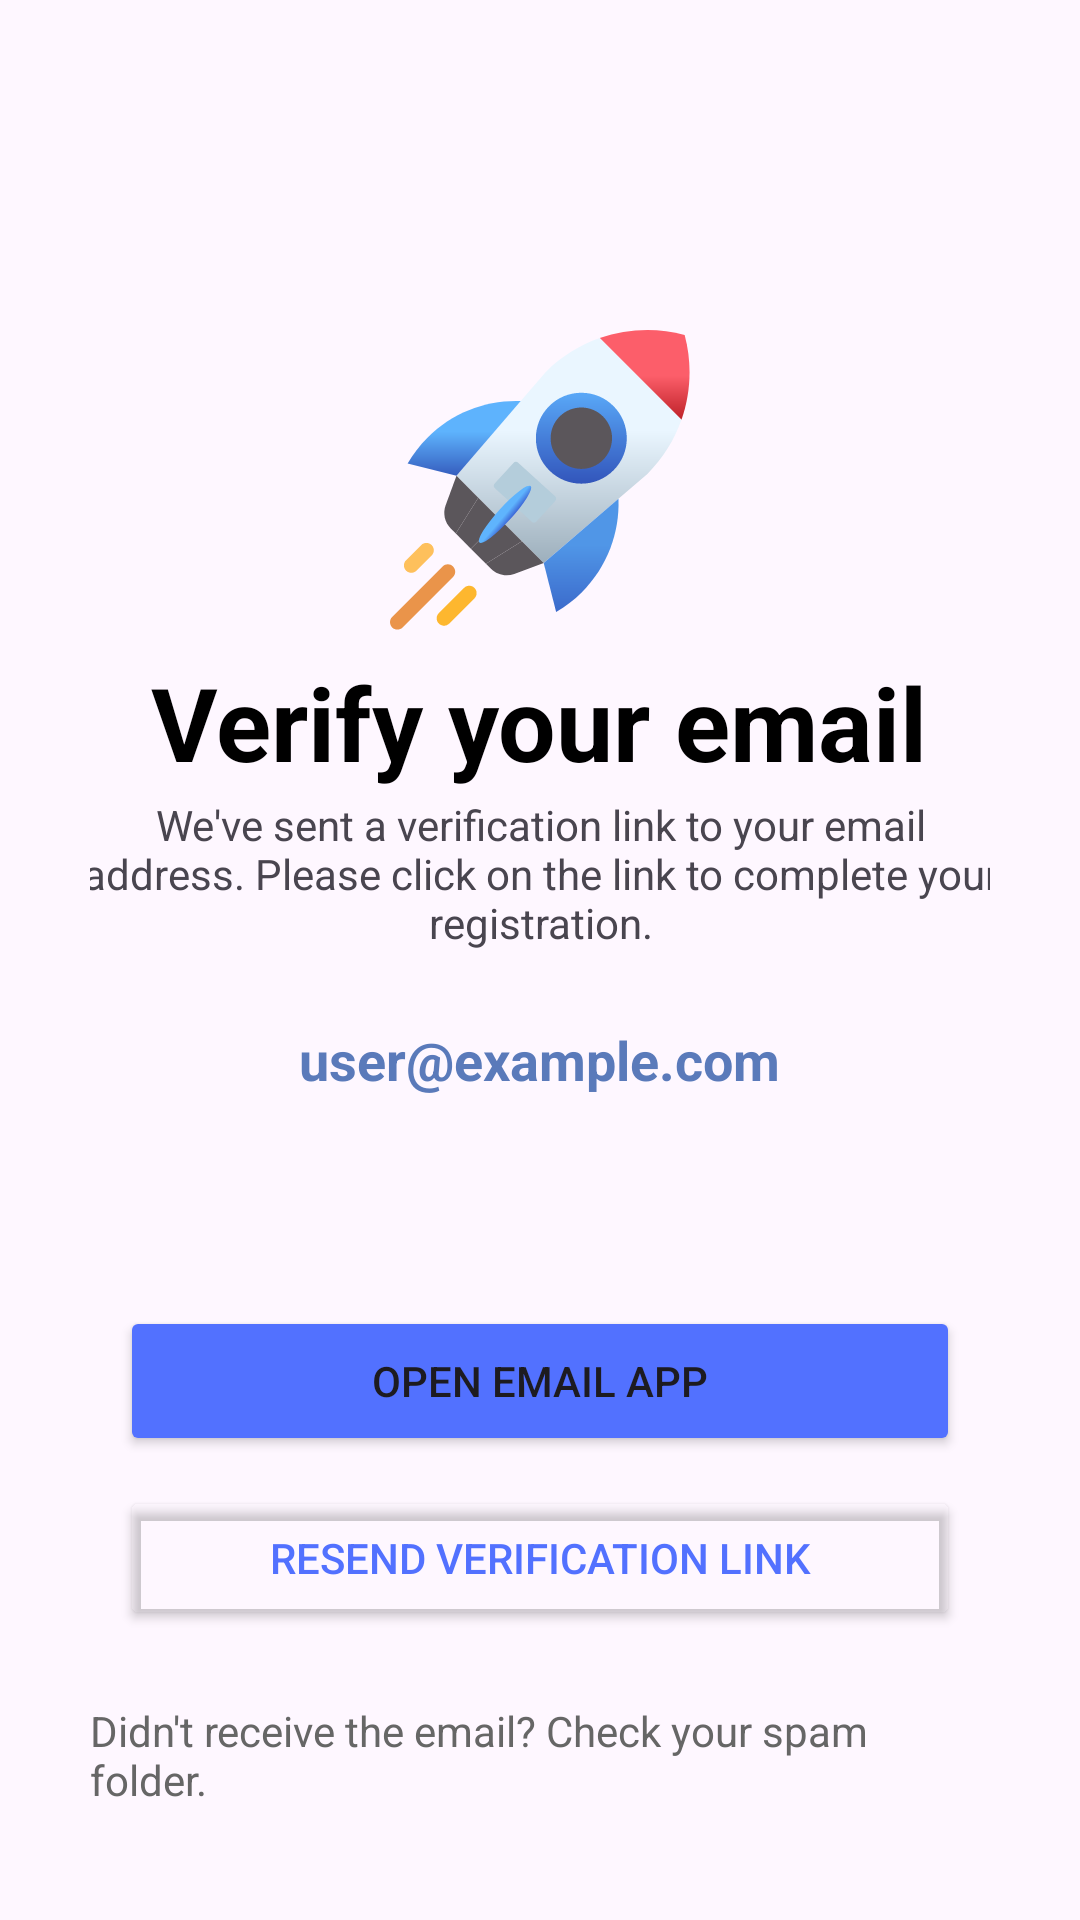

Produce the Android XML layout that renders to this screen, including the resource entries it uses.
<!-- AndroidManifest.xml: application theme Theme.Tradeveil -->
<!-- res/layout/activity_verify_sign_up.xml -->
<?xml version="1.0" encoding="utf-8"?>
<LinearLayout xmlns:android="http://schemas.android.com/apk/res/android"
    xmlns:app="http://schemas.android.com/apk/res-auto"
    xmlns:tools="http://schemas.android.com/tools"
    android:id="@+id/main"
    android:layout_width="match_parent"
    android:layout_height="match_parent"
    android:orientation="vertical"
    android:padding="30dp"
    tools:context=".VerifySignUp">

    <ImageView
        android:id="@+id/rocket_icon_vsu"
        android:layout_width="100dp"
        android:layout_height="100dp"
        android:layout_gravity="center_horizontal"
        android:layout_marginTop="80dp"
        app:srcCompat="@drawable/rocket_icon" />

    <TextView
        android:id="@+id/heading_vsu"
        android:layout_width="wrap_content"
        android:layout_height="wrap_content"
        android:layout_gravity="center_horizontal"
        android:layout_marginTop="8dp"
        android:textStyle="bold"
        android:text="Verify your email"
        android:textColor="#000000"
        android:textSize="34sp" />

    <TextView
        android:id="@+id/description_vsu"
        android:layout_width="310dp"
        android:layout_height="wrap_content"
        android:layout_gravity="center_horizontal"
        android:layout_marginTop="2dp"
        android:text="We've sent a verification link to your email address. Please click on the link to complete your registration."
        android:textAlignment="center" />

    <TextView
        android:id="@+id/email_display"
        android:layout_width="wrap_content"
        android:layout_height="wrap_content"
        android:layout_gravity="center_horizontal"
        android:layout_marginTop="24dp"
        android:textStyle="bold"
        android:text="user@example.com"
        android:textColor="@color/sky_blue"
        android:textSize="18sp" />

    <Button
        android:id="@+id/open_email_btn_vsu"
        android:layout_width="280dp"
        android:layout_height="50dp"
        android:layout_gravity="center_horizontal"
        android:layout_marginTop="70dp"
        android:backgroundTint="@color/blue_btn"
        android:text="Open Email App"
        app:cornerRadius="10dp" />

    <Button
        android:id="@+id/resend_link_btn_vsu"
        android:layout_width="280dp"
        android:layout_height="wrap_content"
        android:layout_gravity="center_horizontal"
        android:layout_marginTop="10dp"
        android:backgroundTint="@android:color/transparent"
        android:text="Resend verification link"
        android:textColor="@color/blue_btn"
        app:cornerRadius="10dp"
        app:strokeColor="@color/blue_btn"
        app:strokeWidth="1.5dp" />

    <TextView
        android:id="@+id/trouble_text"
        android:layout_width="wrap_content"
        android:layout_height="wrap_content"
        android:layout_gravity="center_horizontal"
        android:layout_marginTop="24dp"
        android:text="Didn't receive the email? Check your spam folder."
        android:textColor="#666666"
        android:textSize="14sp" />

</LinearLayout>
<!-- resources referenced by this layout -->
<resources>
  <color name="blue_btn">#5271FF</color>
  <color name="sky_blue">#5A7ABA</color>
  <!-- drawable rocket_icon: vector/xml drawable (drawable, 7244 chars, omitted) -->
  <style name="Theme.Tradeveil" parent="Base.Theme.Tradeveil" />
  <style name="Base.Theme.Tradeveil" parent="Theme.Material3.Light.NoActionBar">
          <item name="android:forceDarkAllowed">false</item>
          
      </style>
</resources>
